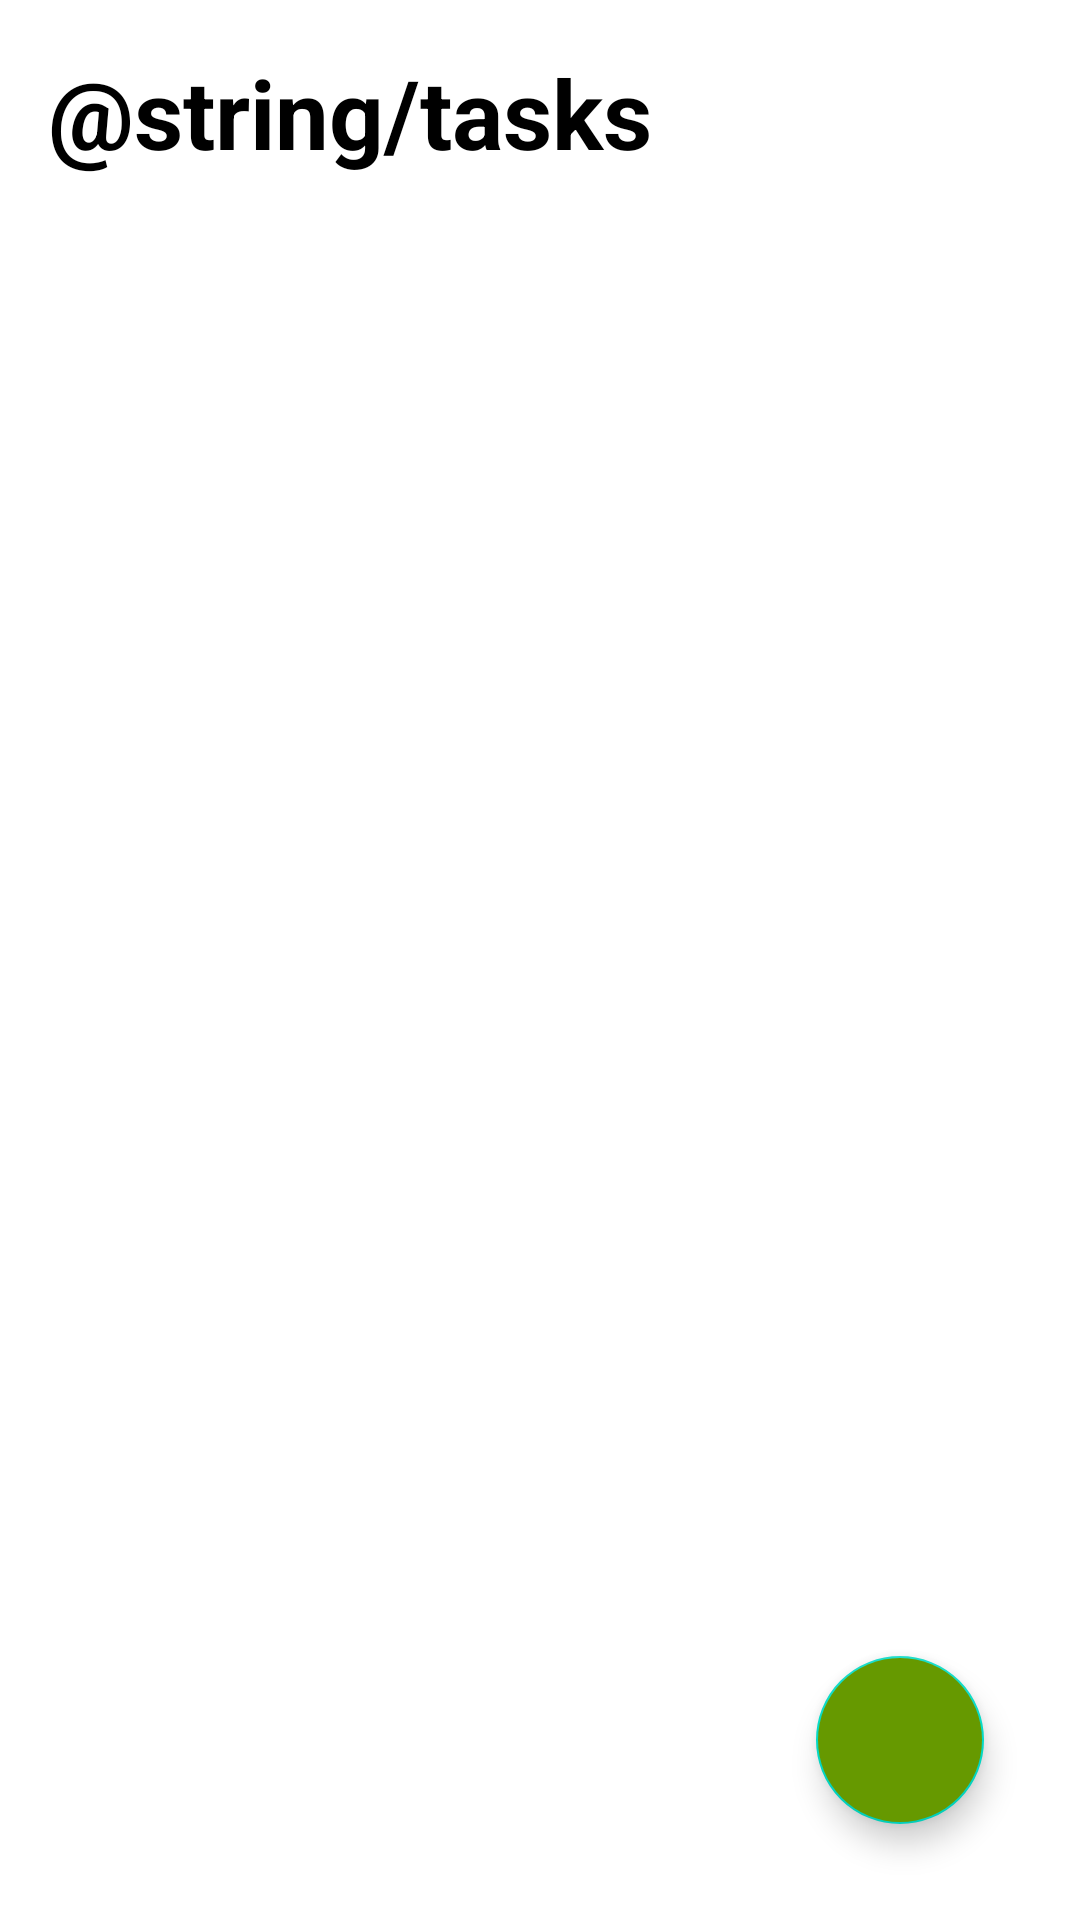

Layout XML and referenced resources for this Android screen:
<!-- AndroidManifest.xml: application theme Theme.LifeProPlanner -->
<!-- res/layout/activity_todo.xml -->
<?xml version="1.0" encoding="utf-8"?>
<RelativeLayout xmlns:android="http://schemas.android.com/apk/res/android"
    xmlns:app="http://schemas.android.com/apk/res-auto"
    android:layout_width="match_parent"
    android:layout_height="match_parent">

    <TextView
        android:id="@+id/tasksText"
        android:layout_width="wrap_content"
        android:layout_height="wrap_content"
        android:textStyle="bold"
        android:textColor="@android:color/black"
        android:layout_marginStart="16dp"
        android:layout_marginBottom="16dp"
        android:layout_marginTop="16dp"
        android:textSize="32sp"
        android:text="@string/tasks" />

    <androidx.recyclerview.widget.RecyclerView
        android:id="@+id/tasksRecyclerView"
        android:layout_width="match_parent"
        android:layout_height="wrap_content"
        android:layout_below="@id/tasksText"
        app:layoutManager="androidx.recyclerview.widget.LinearLayoutManager"
        android:nestedScrollingEnabled="true" />


    <com.google.android.material.floatingactionbutton.FloatingActionButton
        android:id="@+id/fab"
        android:layout_width="wrap_content"
        android:layout_height="wrap_content"
        android:layout_alignParentBottom="true"
        android:layout_alignParentEnd="true"
        android:layout_margin="32dp"
        android:backgroundTint="@android:color/holo_green_dark"
        android:src="@drawable/baseline_add" />

</RelativeLayout>
<!-- resources referenced by this layout -->
<resources>
  <style name="Theme.LifeProPlanner" parent="Theme.MaterialComponents.DayNight.DarkActionBar">
          
          <item name="colorPrimary">@color/purple_500</item>
          <item name="colorPrimaryVariant">@color/purple_700</item>
          <item name="colorOnPrimary">@color/white</item>
          
          <item name="colorSecondary">@color/teal_200</item>
          <item name="colorSecondaryVariant">@color/teal_700</item>
          <item name="colorOnSecondary">@color/black</item>
          
          <item name="android:statusBarColor">?attr/colorPrimaryVariant</item>
          
      </style>
  <!-- not gathered from this repository: default colours our renderer supplied (Android Studio template values) -->
  <color name="purple_500">#FF6200EE</color>
  <color name="purple_700">#FF3700B3</color>
  <color name="teal_200">#FF03DAC5</color>
  <color name="teal_700">#FF018786</color>
  <color name="black">#FF000000</color>
  <color name="white">#FFFFFFFF</color>
</resources>
